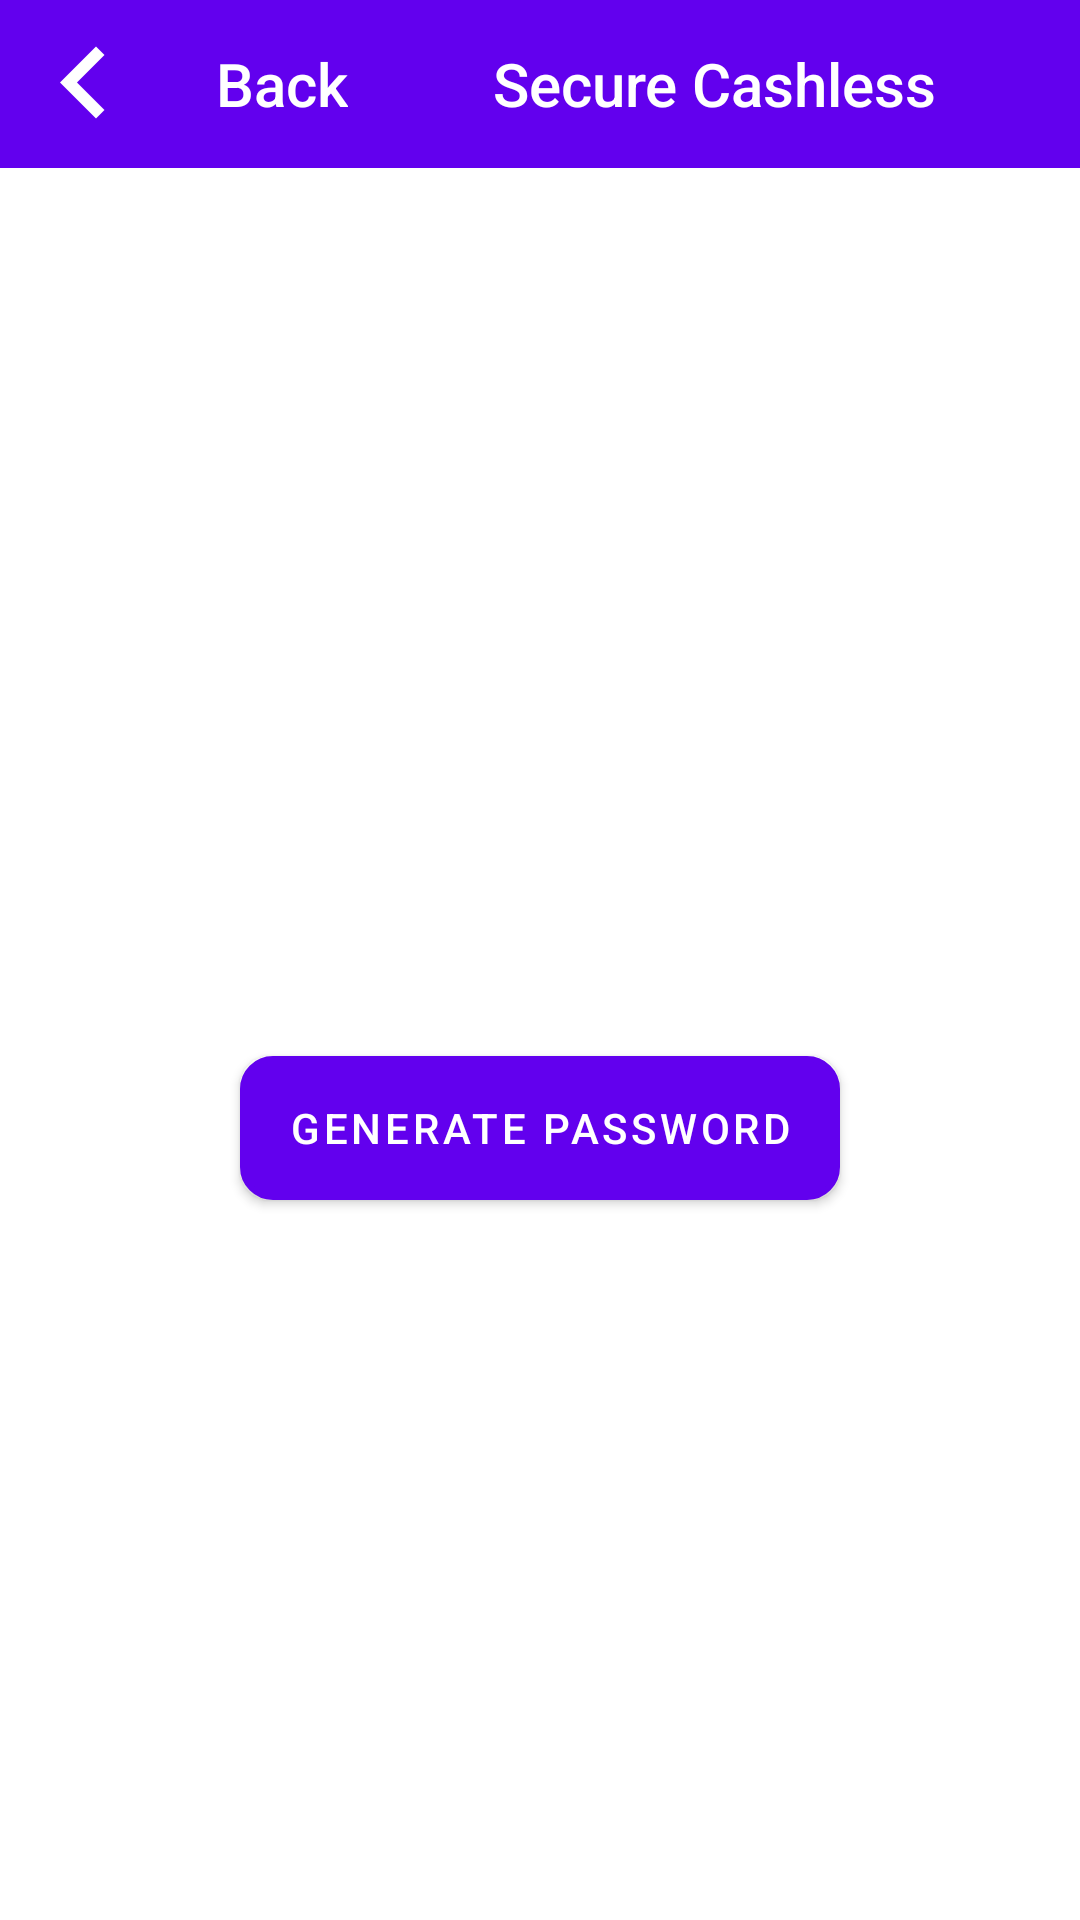

Here is an Android app screen rendered from its layout file. Give the layout XML and the strings, colors and styles it references.
<!-- AndroidManifest.xml: fallback theme Theme.MaterialComponents.DayNight.NoActionBar -->
<!-- res/layout/fragment_password.xml -->
<?xml version="1.0" encoding="utf-8"?>
<LinearLayout
	xmlns:android="http://schemas.android.com/apk/res/android"
	xmlns:app="http://schemas.android.com/apk/res-auto"
	android:layout_width="match_parent"
	android:layout_height="match_parent"
	android:orientation="vertical"
	>

	<android.support.v7.widget.Toolbar
		android:id="@+id/toolbar"
		android:layout_width="match_parent"
		android:layout_height="wrap_content"
		android:background="?attr/colorPrimary"
		android:gravity="start|center"
		android:minHeight="?attr/actionBarSize"
		app:layout_scrollFlags="scroll|enterAlwaysCollapsed"
		app:navigationIcon="@drawable/ic_back"
		app:popupTheme="@style/ThemeOverlay.AppCompat.Light"
		app:theme="@style/ThemeOverlay.AppCompat.Dark.ActionBar"
		>

		<LinearLayout
			android:layout_width="match_parent"
			android:layout_height="match_parent"
			android:gravity="center"
			android:orientation="horizontal"
			>

			<TextView
				style="@style/Base.TextAppearance.AppCompat.Title"
				android:layout_width="wrap_content"
				android:layout_height="wrap_content"
				android:text="@string/back_title"
				android:textColor="@android:color/white"
				/>

			<TextView
				android:id="@+id/title_menu_item"
				style="@style/Base.TextAppearance.AppCompat.Title"
				android:layout_width="0dp"
				android:layout_height="wrap_content"
				android:layout_marginLeft="8dp"
				android:layout_marginRight="8dp"
				android:layout_weight="1"
				android:ellipsize="end"
				android:gravity="center"
				android:lines="1"
				android:maxLines="1"
				android:text="@string/app_name"
				android:textColor="@android:color/white"
				/>


		</LinearLayout>

	</android.support.v7.widget.Toolbar>

	<LinearLayout
		android:layout_width="match_parent"
		android:layout_height="match_parent"
		android:gravity="center"
		android:orientation="vertical"
		>

		<TextView
			android:id="@+id/edit_text"
			android:layout_width="wrap_content"
			android:layout_height="wrap_content"
			android:layout_marginTop="70dp"
			android:paddingLeft="16dp"
			android:paddingRight="16dp"
			android:textSize="32sp"
			android:textStyle="bold"
			android:textColor="@android:color/black"
			/>



		<Button
			android:id="@+id/generate"
			android:layout_width="wrap_content"
			android:layout_height="wrap_content"
			android:layout_marginTop="36dp"
			android:background="@drawable/slide_button_bg"
			android:paddingLeft="16dp"
			android:paddingRight="16dp"
			android:text="@string/generate"
			android:textColor="@android:color/white"
			/>

		<Button
			android:id="@+id/copy"
			android:layout_width="wrap_content"
			android:layout_height="wrap_content"
			android:layout_marginTop="45dp"
			android:background="@drawable/slide_button_bg"
			android:visibility="invisible"
			android:text="@string/copy"
			android:textColor="@android:color/white"
			/>
	</LinearLayout>


</LinearLayout>
<!-- resources referenced by this layout -->
<resources>
  <!-- drawable ic_back: png bitmap (drawable-xxhdpi, 270 bytes) -->
  <!-- drawable slide_button_bg (drawable) -->
  <?xml version="1.0" encoding="utf-8"?>
  <selector xmlns:android="http://schemas.android.com/apk/res/android">
  <item android:state_pressed="true">
  	<shape xmlns:android="http://schemas.android.com/apk/res/android"
  		android:shape="rectangle">
  		<solid android:color="#965bd064"/>
  		<corners
  			android:radius="10dp" />
  		<stroke
  			android:color="#c8409146"
  			android:width="2dp" />
  	</shape>
  </item>
  <item>
  	<shape xmlns:android="http://schemas.android.com/apk/res/android"
  		android:shape="rectangle">
  		<solid android:color="@color/main_color"/>
  		<corners
  			android:radius="10dp" />
  		<stroke
  			android:color="#409146"
  			android:width="2dp" />
  	</shape>
  </item>
  </selector>
  <string name="app_name">Secure Cashless</string>
  <string name="back_title">Back</string>
  <string name="copy">Copy</string>
  <string name="generate">Generate Password</string>
  <color name="main_color">#5BD064</color>
</resources>
